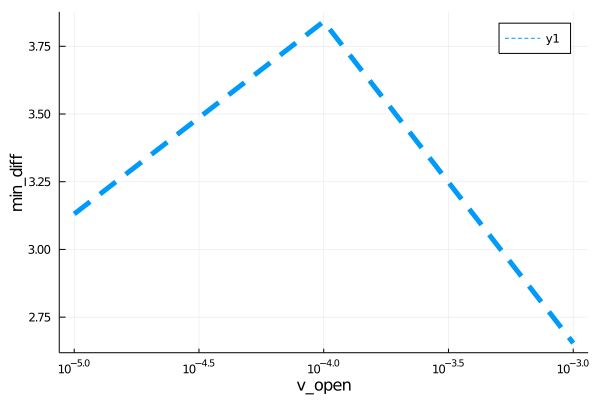

The table this chart was drawn from, first rows:
para, error
9.999999999999999e-6, 3.131
0.0001, 3.842
0.001, 2.654
